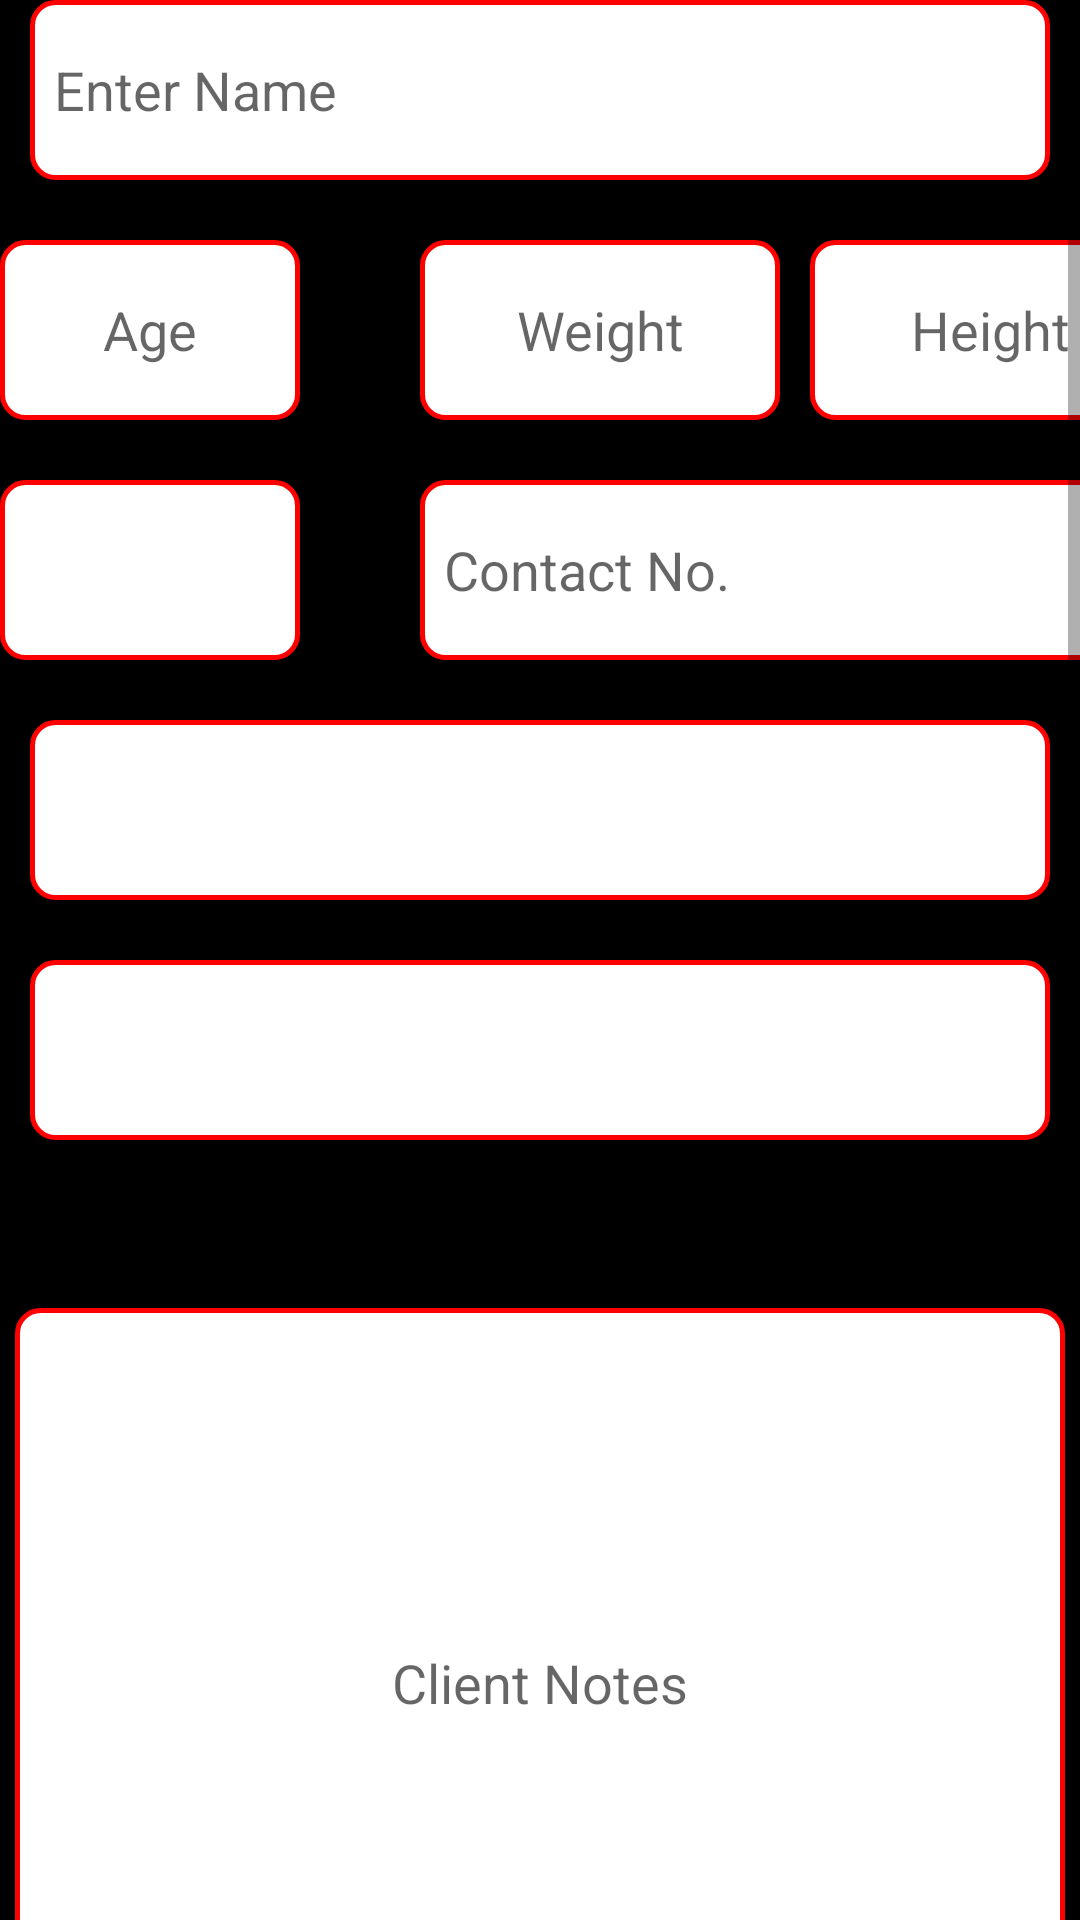

Produce the Android XML layout that renders to this screen, including the resource entries it uses.
<!-- AndroidManifest.xml: application theme Theme.TrainerCompanionApp2 -->
<!-- res/layout/fragment_add_client.xml -->
<?xml version="1.0" encoding="utf-8"?>
<ScrollView xmlns:android="http://schemas.android.com/apk/res/android"
    xmlns:tools="http://schemas.android.com/tools"
    android:layout_width="match_parent"
    android:layout_height="match_parent"
    tools:context=".AddClient"
    android:fillViewport="true"
    android:background="@color/black">

    <LinearLayout
        android:layout_width="match_parent"
        android:layout_height="wrap_content"
        android:orientation="vertical">

        <EditText
            android:layout_width="match_parent"
            android:layout_height="60dp"
            android:layout_marginLeft="10dp"
            android:layout_marginRight="10dp"
            android:background="@drawable/border1"
            android:id="@+id/clientname"
            android:layout_gravity="center"
            android:hint="Enter Name"
            android:padding="8dp"/>
        <LinearLayout
            android:layout_width="wrap_content"
            android:layout_height="wrap_content"
            android:layout_marginTop="20dp"
            android:orientation="horizontal"
            android:layout_gravity="center">

            <EditText
                android:id="@+id/clientage"
                android:layout_width="100dp"
                android:layout_height="60dp"
                android:background="@drawable/border1"
                android:hint="Age"
                android:gravity="center"
                android:padding="8dp"
                />

            <EditText
                android:id="@+id/clientweight"
                android:layout_width="120dp"
                android:layout_height="60dp"
                android:background="@drawable/border1"
                android:hint="Weight"
                android:layout_marginLeft="40dp"
                android:gravity="center"
                android:padding="8dp"
                />

            <EditText
                android:id="@+id/clientheight"
                android:layout_width="120dp"
                android:layout_height="60dp"
                android:background="@drawable/border1"
                android:hint="Height"
                android:layout_marginLeft="10dp"
                android:gravity="center"
                android:padding="8dp"
                />

        </LinearLayout>


    <LinearLayout
        android:layout_width="wrap_content"
        android:layout_height="wrap_content"
        android:layout_marginTop="20dp"
        android:orientation="horizontal"
        android:layout_gravity="center">

        <Spinner
            android:id="@+id/clientgender"
            android:layout_width="100dp"
            android:layout_height="60dp"
            android:background="@drawable/border1"
            android:padding="8dp"

            />

        <EditText
            android:id="@+id/clientcontact"
            android:layout_width="250dp"
            android:layout_height="60dp"
            android:layout_marginLeft="40dp"
            android:background="@drawable/border1"
            android:inputType="number"
            android:padding="8dp"
            android:hint="Contact No."
            />
    </LinearLayout>

        <Spinner
            android:id="@+id/clientworkout"
            android:layout_width="match_parent"
            android:layout_height="60dp"
            android:layout_marginTop="20dp"
            android:layout_marginLeft="10dp"
            android:layout_marginRight="10dp"
            android:background="@drawable/border1"
            android:padding="8dp"
            />

        <Spinner
            android:id="@+id/clientguideline"
            android:layout_width="match_parent"
            android:layout_height="60dp"
            android:layout_marginTop="20dp"
            android:layout_marginLeft="10dp"
            android:layout_marginRight="10dp"
            android:background="@drawable/border1"
            android:padding="8dp"
            />

        <ProgressBar
            android:id="@+id/SessionCounter"
            android:layout_width="match_parent"
            android:layout_height="wrap_content"
            android:layout_marginLeft="10dp"
            android:layout_marginRight="10dp"
            android:layout_marginTop="20dp"
            style="@style/Widget.AppCompat.ProgressBar.Horizontal"/>

        <EditText
            android:id="@+id/clientnotes"
            android:layout_width="350dp"
            android:layout_height="250dp"
            android:background="@drawable/border1"
            android:layout_marginTop="20dp"
            android:layout_gravity="center"
            android:hint="Client Notes"
            android:gravity="center"
            android:padding="8dp"/>

        <LinearLayout
            android:layout_width="wrap_content"
            android:layout_height="wrap_content"
            android:layout_gravity="center"
            android:layout_marginTop="30dp"
            android:orientation="horizontal">

            <Button
                android:layout_width="wrap_content"
                android:layout_height="wrap_content"
                android:background="@drawable/add_clickable_effect"
                android:padding="8dp"
                android:text="Save"
                android:textColor="@color/white"
                android:id="@+id/clientsave"
                android:textSize="22sp" />

            <Button
                android:id="@+id/clientcancel"
                android:layout_width="wrap_content"
                android:layout_height="wrap_content"
                android:layout_marginLeft="10dp"
                android:background="@drawable/border6"
                android:padding="8dp"
                android:text="Cancel"
                android:textColor="@color/white"
                android:textSize="22sp" />

        </LinearLayout>

    </LinearLayout>



</ScrollView>
<!-- resources referenced by this layout -->
<resources>
  <color name="black">#FF000000</color>
  <color name="white">#FFFFFFFF</color>
  <!-- drawable add_clickable_effect (drawable) -->
  <?xml version="1.0" encoding="utf-8"?>
  <layer-list xmlns:android="http://schemas.android.com/apk/res/android">
  
      <item android:drawable="@drawable/border2"/>
  
      <item android:drawable="@drawable/add_ripple_effect"/>
  
  
  </layer-list>
  <!-- drawable border1 (drawable) -->
  <?xml version="1.0" encoding="utf-8"?>
  <shape
      xmlns:android="http://schemas.android.com/apk/res/android"
      android:shape="rectangle">
  
      <stroke
          android:width="1.5dp"
          android:color="@color/red"
      />
  
      <solid
          android:color="@color/white"
          />
  
      <corners
          android:radius="7.5dp"
          />
  
  </shape>
  <!-- drawable border6 (drawable) -->
  <?xml version="1.0" encoding="utf-8"?>
  <shape xmlns:android="http://schemas.android.com/apk/res/android"
      android:shape="rectangle">
  
      <stroke
          android:width="1.5dp"
          android:color="@color/white"
          />
  
      <solid
          android:color="@color/light_black"
          />
  
      <corners
          android:radius="7.5dp"
          />
  
  </shape>
  <style name="Theme.TrainerCompanionApp2" parent="Base.Theme.TrainerCompanionApp2" />
  <!-- drawable border2 (drawable) -->
  <?xml version="1.0" encoding="utf-8"?>
  <shape xmlns:android="http://schemas.android.com/apk/res/android"
      android:shape="rectangle">
  
      <stroke
          android:width="1.5dp"
          android:color="@color/white"
          />
  
      <solid
          android:color="@color/red"
          />
  
      <corners
          android:radius="7.5dp"
          />
  
  </shape>
  <!-- drawable add_ripple_effect (drawable) -->
  <?xml version="1.0" encoding="utf-8"?>
  <ripple xmlns:android="http://schemas.android.com/apk/res/android"
      android:color="@color/white">
      <item android:id="@android:id/mask">
          <color android:color="#000000" />
      </item>
  
  </ripple>
  <color name="red">#FF0000</color>
  <color name="light_black">#3f3f3f</color>
  <style name="Base.Theme.TrainerCompanionApp2" parent="Theme.AppCompat.DayNight.NoActionBar">
          
          
      </style>
</resources>
